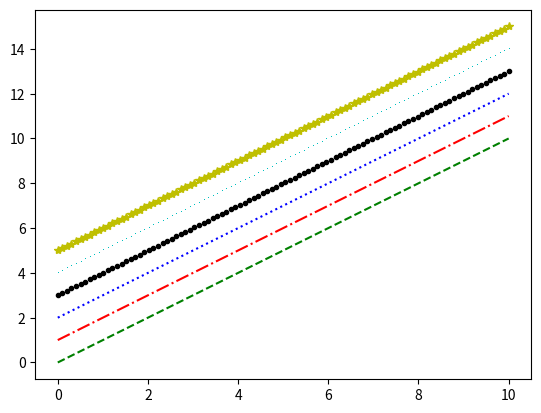

Python code for this plot:

# 脚本用途：自动化运维
# [redacted]
# 编写时间：2021/8/23 20:56
# !/usr/bin/python3
# -*- coding:utf-8 -*-

#导入模块
import matplotlib.pyplot as plt
import numpy as np
#创建x
x=np.linspace(0,10,100)
plt.plot(x,x+0,'--g')
plt.plot(x,x+1,'-.r')
plt.plot(x,x+2,':b')
plt.plot(x,x+3,'.k')
plt.plot(x,x+4,',c')
plt.plot(x,x+5,'*y')
plt.show()